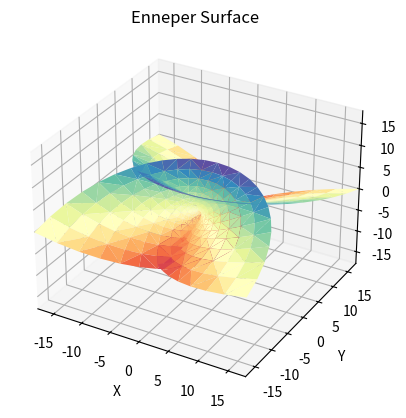

Source code (Python):
#!/usr/bin/env python
import numpy as np
import matplotlib.pyplot as plt
from mpl_toolkits.mplot3d import Axes3D
import matplotlib.tri as mtri

fig = plt.figure(figsize=plt.figaspect(1))

u = np.linspace(-np.pi, np.pi, endpoint=True, num=25)
v = np.linspace(-np.pi, np.pi, endpoint=True, num=25)
u, v = np.meshgrid(u, v)
u, v = u.flatten(), v.flatten()

x = 1 / 4 * (u ** 3 - 3 * u - 3 * u * v **2)
y = 1 / 4 * (3 * v + 3 * v * u ** 2 - v ** 3)
z = 3 / 4 * (v ** 2 - u ** 2)

tri = mtri.Triangulation(u, v)

ax = fig.add_subplot(1, 1, 1, projection='3d')
ax.plot_trisurf(x, y, z, triangles=tri.triangles, cmap=plt.cm.Spectral)
ax.set_title('Enneper Surface')
ax.set_xlabel('X')
ax.set_ylabel('Y')
ax.set_zlabel('Z')

lim = (max(abs(max(max(x), max(y), max(z))), abs(min(min(x), min(y), min(z)))))

ax.set_xlim(-lim, lim)
ax.set_ylim(-lim, lim)
ax.set_zlim(-lim, lim)

plt.show()

